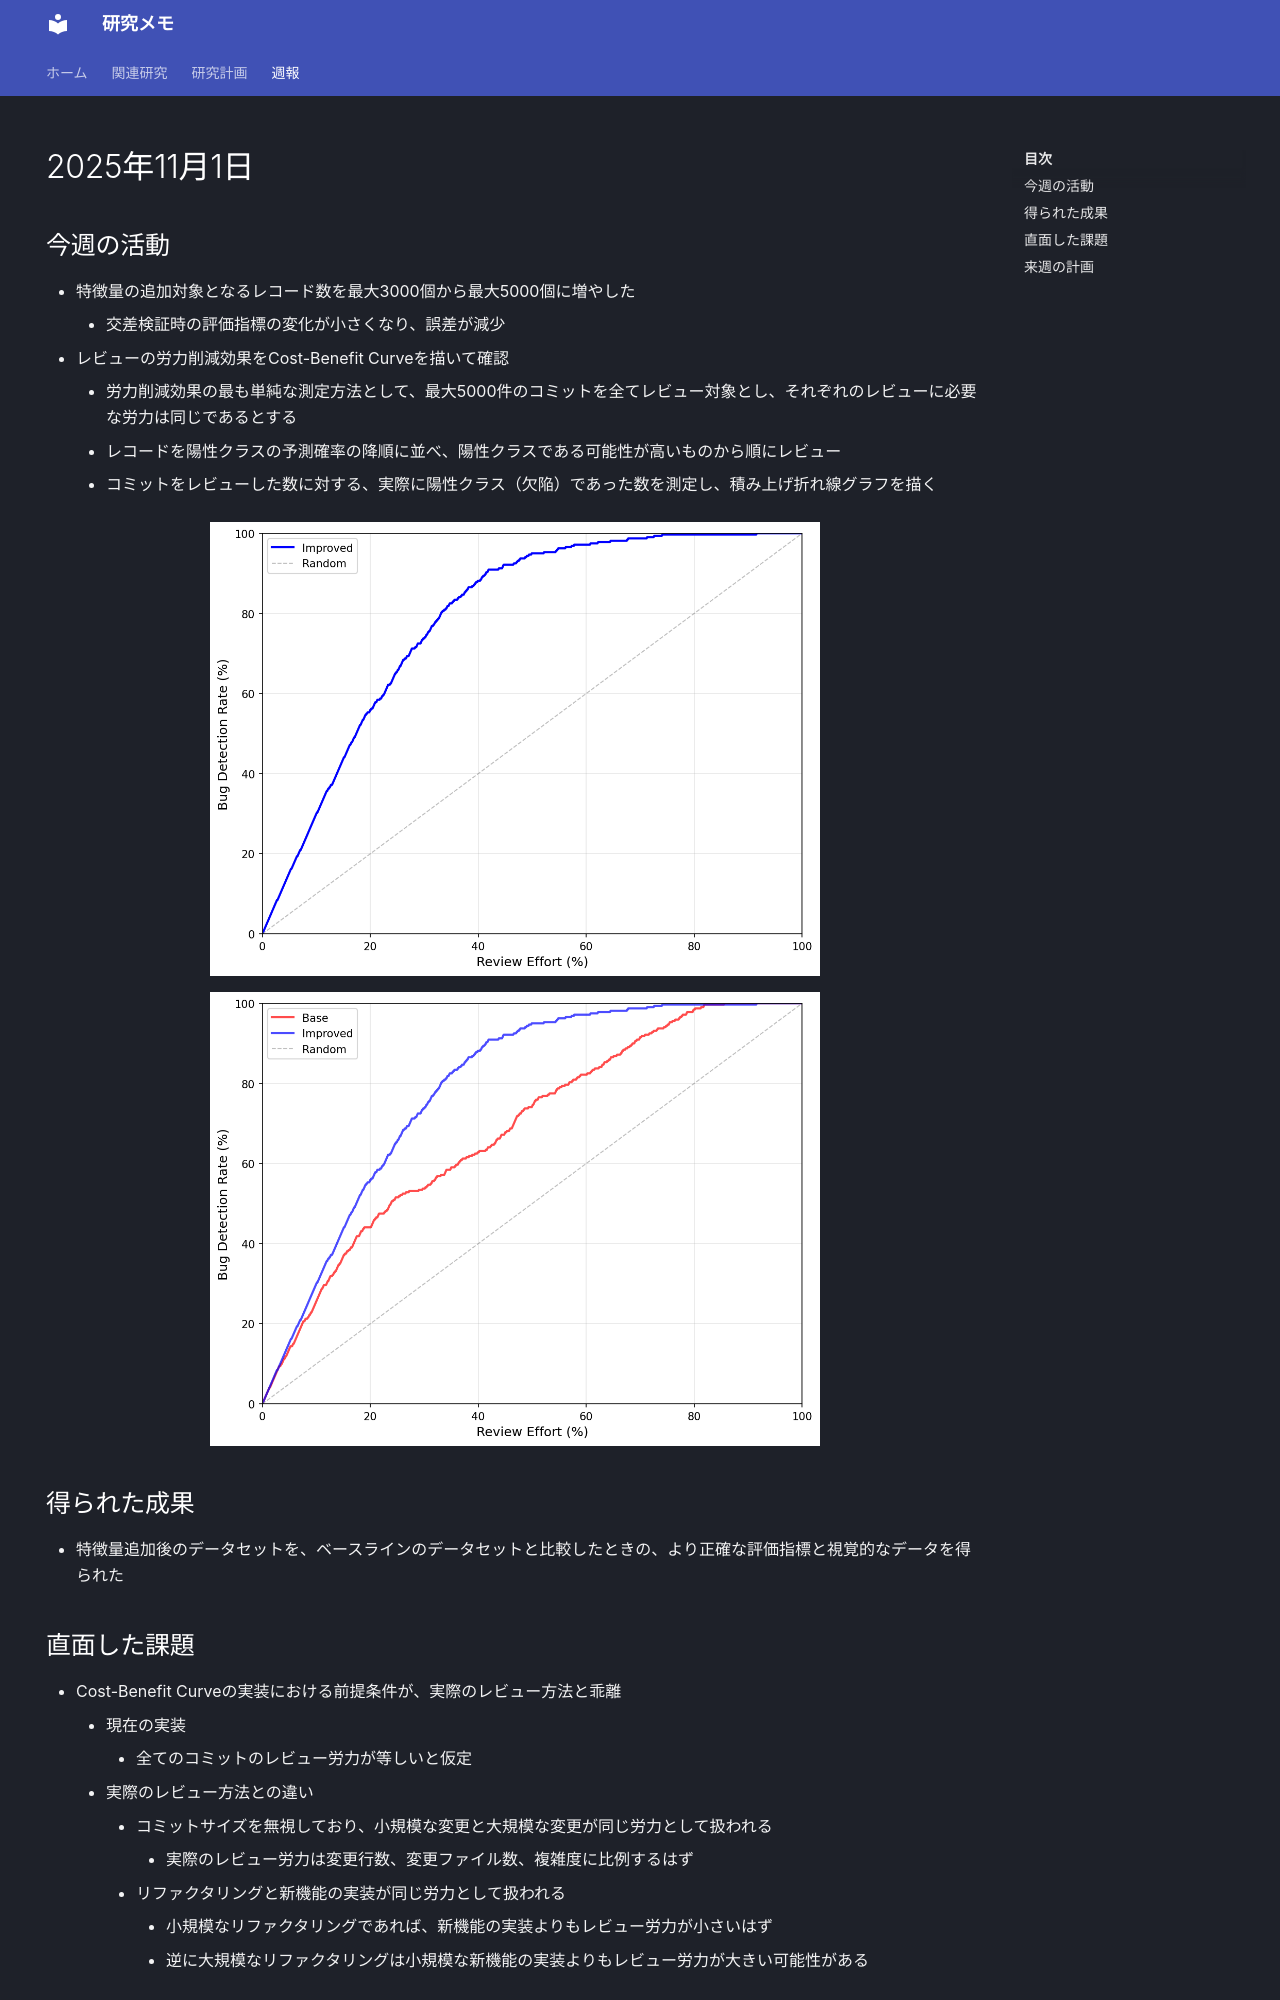

repository: nagutabby/obsidian-notes · page: weekly-reports/2025-11-01/index.html · generator: mkdocs

---
title: 2025年11月1日
---
## 今週の活動
- 特徴量の追加対象となるレコード数を最大3000個から最大5000個に増やした
	- 交差検証時の評価指標の変化が小さくなり、誤差が減少
- レビューの労力削減効果をCost-Benefit Curveを描いて確認
	- 労力削減効果の最も単純な測定方法として、最大5000件のコミットを全てレビュー対象とし、それぞれのレビューに必要な労力は同じであるとする
	- レコードを陽性クラスの予測確率の降順に並べ、陽性クラスである可能性が高いものから順にレビュー
	- コミットをレビューした数に対する、実際に陽性クラス（欠陥）であった数を測定し、積み上げ折れ線グラフを描く

![](images/elasticsearch/old/cost_benefit_curve.png)

![](images/elasticsearch/old/comparison_cost_benefit_curve.png)
## 得られた成果
- 特徴量追加後のデータセットを、ベースラインのデータセットと比較したときの、より正確な評価指標と視覚的なデータを得られた
